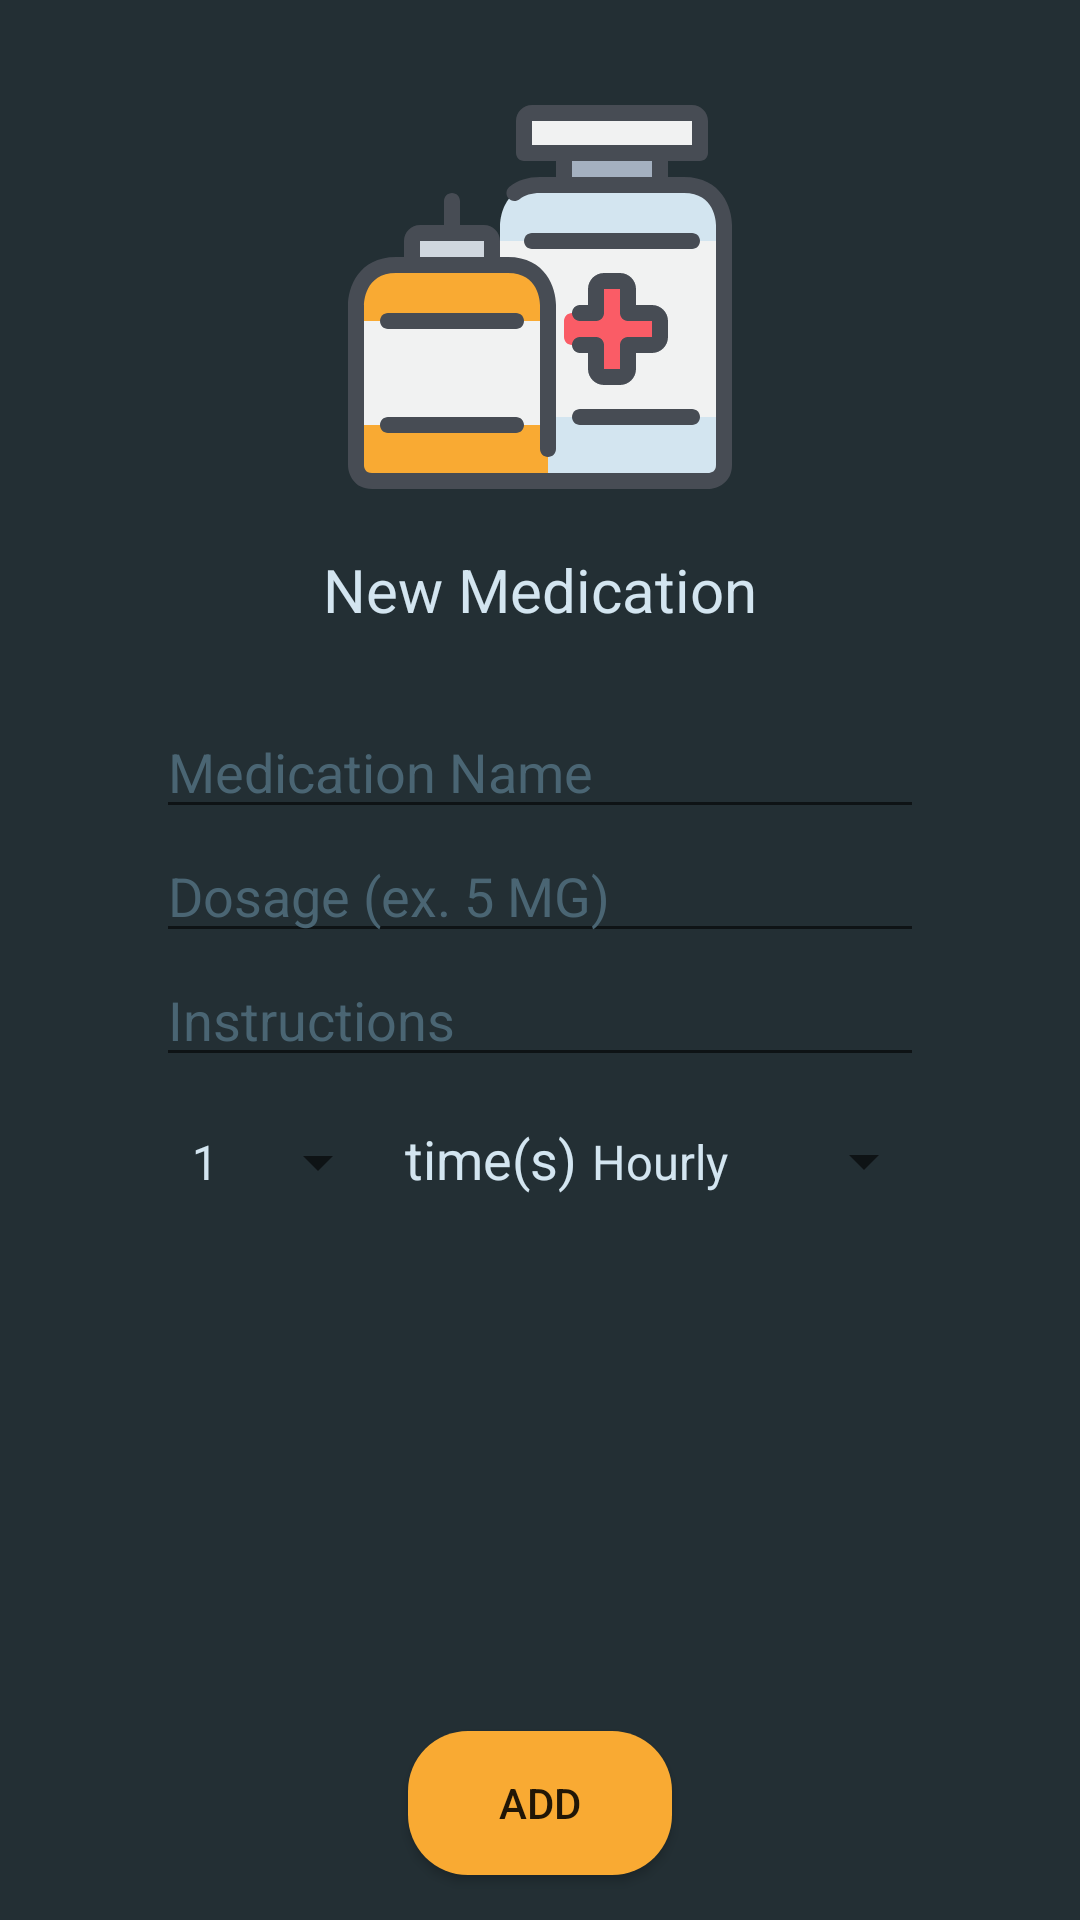

Reconstruct the res/layout file that produces this screen, plus the resources it refers to.
<!-- AndroidManifest.xml: application theme AppTheme -->
<!-- res/layout/fragment_add_medication.xml -->
<?xml version="1.0" encoding="utf-8"?>
<ScrollView xmlns:android="http://schemas.android.com/apk/res/android"
    xmlns:app="http://schemas.android.com/apk/res-auto"
    xmlns:tools="http://schemas.android.com/tools"
    android:layout_width="match_parent"
    android:layout_height="match_parent"
    android:fillViewport="true"
    android:isScrollContainer="false">

    <android.support.constraint.ConstraintLayout
        android:layout_width="match_parent"
        android:layout_height="wrap_content"
        android:background="@color/colorPrimaryDark"
        android:orientation="vertical"
        tools:context=".ui.AddMedicationFragment">

        <LinearLayout
            android:id="@+id/header_linearlayout"
            android:layout_width="@dimen/zero_dp"
            android:layout_height="wrap_content"
            android:orientation="vertical"
            app:layout_constraintBottom_toTopOf="@id/barrier"
            app:layout_constraintEnd_toEndOf="parent"
            app:layout_constraintStart_toStartOf="parent"
            app:layout_constraintTop_toTopOf="parent">

            <ImageView
                android:id="@+id/pillImageIv"
                android:layout_width="wrap_content"
                android:layout_height="wrap_content"
                android:layout_gravity="center_horizontal"
                android:layout_marginStart="@dimen/eight_dp"
                android:layout_marginTop="@dimen/fifteen_dp"
                android:layout_marginEnd="@dimen/eight_dp"
                android:padding="@dimen/twenty_dp"
                android:src="@drawable/ic_pills" />

            <TextView
                android:id="@+id/new_medication_tv"
                android:layout_width="wrap_content"
                android:layout_height="wrap_content"
                android:layout_gravity="center_horizontal"
                android:layout_marginStart="@dimen/eight_dp"
                android:layout_marginEnd="@dimen/eight_dp"
                android:text="@string/new_medication"
                android:textColor="@color/colorMainText"
                android:textSize="@dimen/twenty_sp" />

        </LinearLayout>

        <android.support.constraint.Barrier
            android:id="@+id/barrier"
            android:layout_width="wrap_content"
            android:layout_height="wrap_content"
            app:barrierDirection="bottom"
            app:constraint_referenced_ids="header_linearlayout" />


        <LinearLayout
            android:id="@+id/input_fields_linearlayout"
            android:layout_width="@dimen/zero_dp"
            android:layout_height="wrap_content"
            android:layout_marginTop="@dimen/twentyfive_dp"
            android:orientation="vertical"
            app:layout_constraintEnd_toEndOf="parent"
            app:layout_constraintStart_toStartOf="parent"
            app:layout_constraintTop_toBottomOf="@+id/barrier">

            <LinearLayout
                android:id="@+id/edit_texts_linearlayout"
                android:layout_width="@dimen/edit_text_width"
                android:layout_height="wrap_content"
                android:layout_gravity="center_horizontal"
                android:orientation="vertical"
                app:layout_constraintTop_toBottomOf="@id/barrier">

                <EditText
                    android:id="@+id/med_name_et"
                    android:layout_width="match_parent"
                    android:layout_height="wrap_content"
                    android:hint="@string/add_med_name"
                    android:textColor="@color/colorMainText"
                    android:textColorHint="@color/colorTextHint" />

                <EditText
                    android:id="@+id/med_dose_et"
                    android:layout_width="match_parent"
                    android:layout_height="wrap_content"
                    android:hint="@string/add_med_dosage"
                    android:textColor="@color/colorMainText"
                    android:textColorHint="@color/colorTextHint" />

                <EditText
                    android:id="@+id/med_instructions_et"
                    android:layout_width="match_parent"
                    android:layout_height="wrap_content"
                    android:hint="@string/add_med_instructions"
                    android:textColor="@color/colorMainText"
                    android:textColorHint="@color/colorTextHint" />

            </LinearLayout>

            <LinearLayout
                android:id="@+id/spinner_linear_layout"
                android:layout_width="wrap_content"
                android:layout_height="wrap_content"
                android:layout_gravity="center_horizontal"
                android:layout_marginStart="@dimen/eight_dp"
                android:layout_marginTop="@dimen/fifteen_dp"
                android:orientation="horizontal">

                <Spinner
                    android:id="@+id/num_doses_spinner"
                    android:layout_width="wrap_content"
                    android:layout_height="wrap_content"
                    android:layout_weight="@dimen/weight_one"
                    android:entries="@array/num_doses" />

                <TextView
                    android:layout_width="wrap_content"
                    android:layout_height="wrap_content"
                    android:layout_weight="@dimen/weight_one"
                    android:paddingStart="@dimen/five_dp"
                    android:paddingEnd="@dimen/five_dp"
                    android:text="@string/times"
                    android:textColor="@color/colorMainText"
                    android:textSize="@dimen/eighteen_sp" />

                <Spinner
                    android:id="@+id/dose_interval_spinner"
                    android:layout_width="wrap_content"
                    android:layout_height="@dimen/twentyfive_dp"
                    android:layout_weight="@dimen/weight_one"
                    android:entries="@array/dose_interval" />

            </LinearLayout>

        </LinearLayout>

        <Button
            android:id="@+id/add_medication_btn"
            android:layout_width="wrap_content"
            android:layout_height="wrap_content"
            android:layout_gravity="center_horizontal"
            android:layout_marginStart="@dimen/eight_dp"
            android:layout_marginEnd="@dimen/eight_dp"
            android:layout_marginBottom="@dimen/fifteen_dp"
            android:background="@drawable/capsule_btn"
            android:padding="@dimen/ten_dp"
            android:text="@string/add_medication_btn_text"
            app:layout_constraintBottom_toBottomOf="parent"
            app:layout_constraintEnd_toEndOf="parent"
            app:layout_constraintStart_toStartOf="parent" />

    </android.support.constraint.ConstraintLayout>

</ScrollView>
<!-- resources referenced by this layout -->
<resources>
  <string-array name="dose_interval">
          <item>Hourly</item>
          <item>Daily</item>
          <item>Weekly</item>
          <item>Bi-weekly</item>
          <item>Monthly</item>
      </string-array>
  <string-array name="num_doses">
          <item>1</item>
          <item>2</item>
          <item>3</item>
          <item>4</item>
          <item>5</item>
          <item>6</item>
          <item>7</item>
          <item>8</item>
          <item>9</item>
          <item>10</item>
      </string-array>
  <color name="colorMainText">#D3E5F0</color>
  <color name="colorPrimaryDark">#232F34</color>
  <color name="colorTextHint">#4A6573</color>
  <dimen name="edit_text_width">256dp</dimen>
  <dimen name="eight_dp">8dp</dimen>
  <dimen name="eighteen_sp">18sp</dimen>
  <dimen name="fifteen_dp">15dp</dimen>
  <dimen name="five_dp">5dp</dimen>
  <dimen name="ten_dp">10dp</dimen>
  <dimen name="twenty_dp">20dp</dimen>
  <dimen name="twenty_sp">20sp</dimen>
  <dimen name="twentyfive_dp">25dp</dimen>
  <dimen name="weight_one">1</dimen>
  <dimen name="zero_dp">0dp</dimen>
  <!-- drawable capsule_btn (drawable) -->
  <?xml version="1.0" encoding="utf-8"?>
  <shape xmlns:android="http://schemas.android.com/apk/res/android"
      android:shape="rectangle">
  
      <corners android:radius="20dp" />
      <solid android:color="@color/colorAccent" />
  
  </shape>
  <!-- drawable ic_pills: vector/xml drawable (drawable, 4756 chars, omitted) -->
  <string name="add_med_dosage">Dosage (ex. 5 MG)</string>
  <string name="add_med_instructions">Instructions</string>
  <string name="add_med_name">Medication Name</string>
  <string name="add_medication_btn_text">Add</string>
  <string name="new_medication">New Medication</string>
  <string name="times">time(s)</string>
  <style name="AppTheme" parent="Theme.AppCompat.Light.DarkActionBar">
          
          <item name="colorPrimary">@color/colorPrimary</item>
          <item name="colorPrimaryDark">@color/colorPrimaryDark</item>
          <item name="colorAccent">@color/colorAccent</item>
          <item name="android:spinnerItemStyle">@style/MedTrackSpinnerItem</item>
      </style>
  <color name="colorAccent">#F9AA33</color>
  <color name="colorPrimary">#344955</color>
  <style name="MedTrackSpinnerItem" parent="android:Widget.TextView.SpinnerItem">
          <item name="android:textAppearance">@style/MedTrackSpinnerTextAppearance</item>
      </style>
  <style name="MedTrackSpinnerTextAppearance" parent="android:Widget.TextView.SpinnerItem">
          <item name="android:textSize">16sp</item>
          <item name="android:textColor">@color/colorMainText</item>
  
      </style>
</resources>
